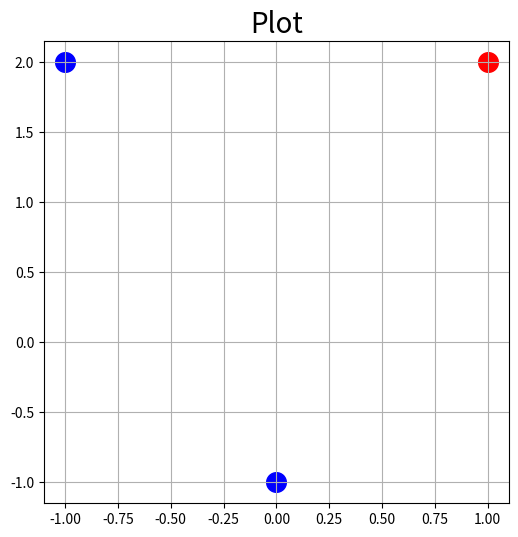

Write Python code to recreate this figure.

import random
import matplotlib.pyplot as plt


trainingset = [[1, 2, 1], [-1, 2, 0], [0, -1, 0]]
eta = 1
maxiterations = 100

w1 = 1
w2 = -0.8
b = 0
error = random.uniform(-0.2, 0.2)
count = 0


while count < maxiterations and error != 0:
    error = 0
    for array in trainingset:
        target = array[2]
        output = 0
        summation = w1*array[0] + w2*array[1] + b
        if(summation > 0):
            output = 1
        else:
            output = 0
            
        if(output != target):
            error += 1
            
        w1 += eta*(target - output)*array[0]
        w2 += eta*(target - output)*array[1]
        b += eta*(target - output)
        
        print("output " + str(output) + " target " + str(target))
        print("ERROR " + str(error))
    count += 1

print("COUNT " + str(count))
print("ENDING ERROR" + str(error))
print("w1 " + str(w1) + " w2 " + str(w2) + " b " + str(b))

# visualisation
area = 200
fig = plt.figure(figsize=(6, 6))
plt.title('Plot', fontsize=20)
# color red: is class 0 and color blue is class 1.
plt.scatter(trainingset[0][0],trainingset[0][1], s=area, c='r', label="Class 0")
plt.scatter(trainingset[1][0],trainingset[1][1], s=area, c='b', label="Class 0")
plt.scatter(trainingset[2][0],trainingset[2][1], s=area, c='b', label="Class 0")
plt.grid()
plt.show()